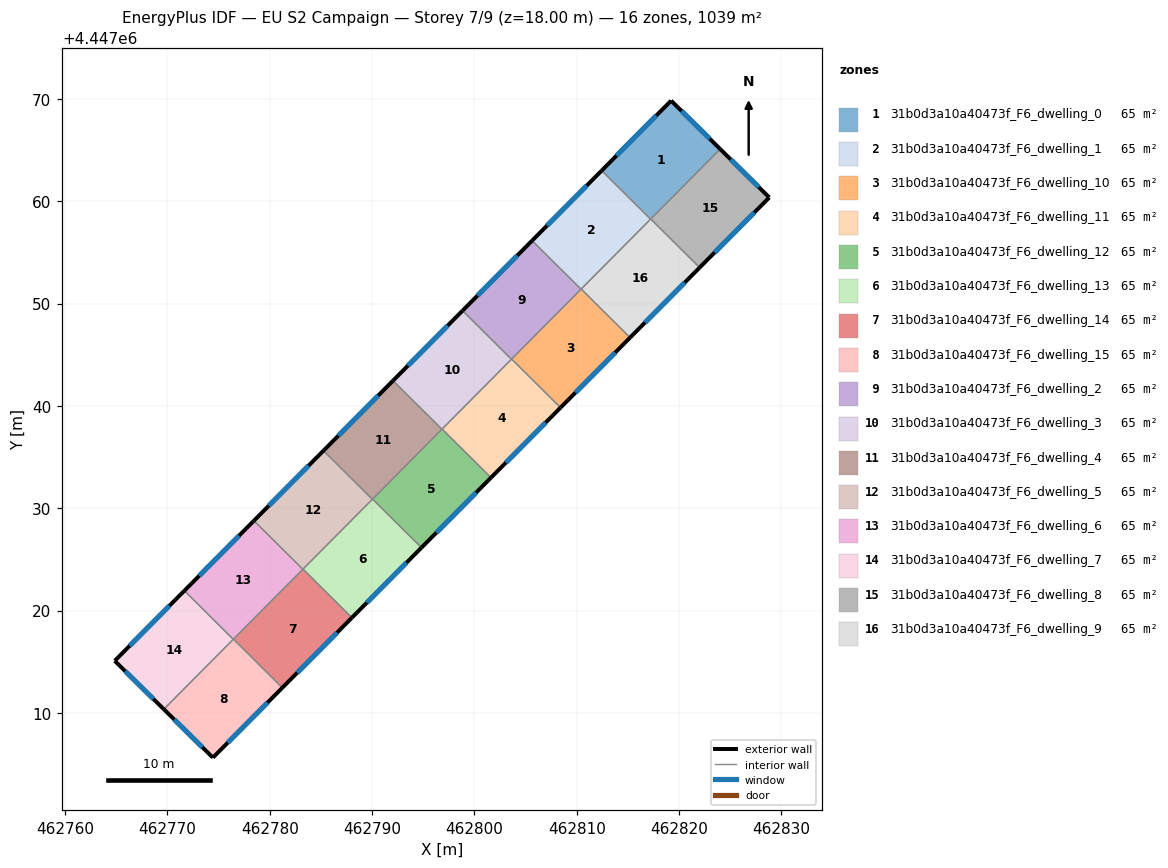
=== STOREY PLAN SPEC (per zone: floor XY polygon, exterior-wall plan segments, windows/doors) ===
zone 1: 31b0d3a10a40473f_F6_dwelling_0  (65.0 m²)
  floor: (462824.02, 4447065.11) (462817.21, 4447058.26) (462812.43, 4447063.01) (462819.22, 4447069.84)
  exterior wall: (462819.22, 4447069.84) – (462812.43, 4447063.01)  [9.6 m]
    window: (462817.77, 4447068.38) – (462813.89, 4447064.47)  [9.4 m²]
  exterior wall: (462824.02, 4447065.11) – (462819.22, 4447069.84)  [6.7 m]
    window: (462822.99, 4447066.12) – (462820.25, 4447068.83)  [6.6 m²]
  interior walls: 3
zone 2: 31b0d3a10a40473f_F6_dwelling_1  (65.0 m²)
  floor: (462817.21, 4447058.26) (462810.41, 4447051.42) (462805.64, 4447056.16) (462812.43, 4447063.01)
  exterior wall: (462812.43, 4447063.01) – (462805.64, 4447056.16)  [9.6 m]
    window: (462810.98, 4447061.54) – (462807.09, 4447057.63)  [9.5 m²]
  interior walls: 4
zone 3: 31b0d3a10a40473f_F6_dwelling_10  (65.0 m²)
  floor: (462815.21, 4447046.69) (462808.41, 4447039.84) (462803.64, 4447044.59) (462810.43, 4447051.43)
  exterior wall: (462808.41, 4447039.84) – (462815.21, 4447046.69)  [9.6 m]
    window: (462809.87, 4447041.31) – (462813.76, 4447045.22)  [9.5 m²]
  interior walls: 4
zone 4: 31b0d3a10a40473f_F6_dwelling_11  (65.0 m²)
  floor: (462808.41, 4447039.84) (462801.62, 4447033.00) (462796.84, 4447037.75) (462803.64, 4447044.59)
  exterior wall: (462801.62, 4447033.00) – (462808.41, 4447039.84)  [9.6 m]
    window: (462803.07, 4447034.47) – (462806.96, 4447038.38)  [9.5 m²]
  interior walls: 4
zone 5: 31b0d3a10a40473f_F6_dwelling_12  (65.0 m²)
  floor: (462801.62, 4447033.00) (462794.82, 4447026.16) (462790.04, 4447030.91) (462796.84, 4447037.75)
  exterior wall: (462794.82, 4447026.16) – (462801.62, 4447033.00)  [9.6 m]
    window: (462796.28, 4447027.62) – (462800.16, 4447031.54)  [9.5 m²]
  interior walls: 4
zone 6: 31b0d3a10a40473f_F6_dwelling_13  (65.0 m²)
  floor: (462794.82, 4447026.16) (462788.03, 4447019.32) (462783.25, 4447024.06) (462790.04, 4447030.91)
  exterior wall: (462788.03, 4447019.32) – (462794.82, 4447026.16)  [9.6 m]
    window: (462789.48, 4447020.78) – (462793.37, 4447024.69)  [9.5 m²]
  interior walls: 4
zone 7: 31b0d3a10a40473f_F6_dwelling_14  (65.0 m²)
  floor: (462788.03, 4447019.32) (462781.23, 4447012.47) (462776.45, 4447017.22) (462783.25, 4447024.06)
  exterior wall: (462781.23, 4447012.47) – (462788.03, 4447019.32)  [9.6 m]
    window: (462782.68, 4447013.94) – (462786.57, 4447017.85)  [9.5 m²]
  interior walls: 4
zone 8: 31b0d3a10a40473f_F6_dwelling_15  (65.0 m²)
  floor: (462781.23, 4447012.47) (462774.44, 4447005.64) (462769.65, 4447010.37) (462776.45, 4447017.22)
  exterior wall: (462774.44, 4447005.64) – (462781.23, 4447012.47)  [9.6 m]
    window: (462775.89, 4447007.10) – (462779.78, 4447011.01)  [9.4 m²]
  exterior wall: (462769.65, 4447010.37) – (462774.44, 4447005.64)  [6.7 m]
    window: (462770.67, 4447009.36) – (462773.41, 4447006.65)  [6.6 m²]
  interior walls: 3
zone 9: 31b0d3a10a40473f_F6_dwelling_2  (65.0 m²)
  floor: (462810.41, 4447051.42) (462803.62, 4447044.57) (462798.84, 4447049.32) (462805.64, 4447056.16)
  exterior wall: (462805.64, 4447056.16) – (462798.84, 4447049.32)  [9.6 m]
    window: (462804.18, 4447054.70) – (462800.30, 4447050.79)  [9.5 m²]
  interior walls: 4
zone 10: 31b0d3a10a40473f_F6_dwelling_3  (65.0 m²)
  floor: (462803.62, 4447044.57) (462796.82, 4447037.73) (462792.04, 4447042.48) (462798.84, 4447049.32)
  exterior wall: (462798.84, 4447049.32) – (462792.04, 4447042.48)  [9.6 m]
    window: (462797.38, 4447047.86) – (462793.50, 4447043.94)  [9.5 m²]
  interior walls: 4
zone 11: 31b0d3a10a40473f_F6_dwelling_4  (65.0 m²)
  floor: (462796.82, 4447037.73) (462790.03, 4447030.89) (462785.25, 4447035.64) (462792.04, 4447042.48)
  exterior wall: (462792.04, 4447042.48) – (462785.25, 4447035.64)  [9.6 m]
    window: (462790.59, 4447041.01) – (462786.70, 4447037.10)  [9.5 m²]
  interior walls: 4
zone 12: 31b0d3a10a40473f_F6_dwelling_5  (65.0 m²)
  floor: (462790.03, 4447030.89) (462783.23, 4447024.05) (462778.45, 4447028.79) (462785.25, 4447035.64)
  exterior wall: (462785.25, 4447035.64) – (462778.45, 4447028.79)  [9.6 m]
    window: (462783.79, 4447034.17) – (462779.91, 4447030.26)  [9.5 m²]
  interior walls: 4
zone 13: 31b0d3a10a40473f_F6_dwelling_6  (65.0 m²)
  floor: (462783.23, 4447024.05) (462776.43, 4447017.20) (462771.65, 4447021.95) (462778.45, 4447028.79)
  exterior wall: (462778.45, 4447028.79) – (462771.65, 4447021.95)  [9.6 m]
    window: (462777.00, 4447027.33) – (462773.11, 4447023.42)  [9.5 m²]
  interior walls: 4
zone 14: 31b0d3a10a40473f_F6_dwelling_7  (65.0 m²)
  floor: (462776.43, 4447017.20) (462769.65, 4447010.37) (462764.85, 4447015.10) (462771.65, 4447021.95)
  exterior wall: (462764.85, 4447015.10) – (462769.65, 4447010.37)  [6.7 m]
    window: (462765.88, 4447014.09) – (462768.62, 4447011.38)  [6.6 m²]
  exterior wall: (462771.65, 4447021.95) – (462764.85, 4447015.10)  [9.7 m]
    window: (462770.20, 4447020.48) – (462766.31, 4447016.57)  [9.5 m²]
  interior walls: 2
zone 15: 31b0d3a10a40473f_F6_dwelling_8  (65.0 m²)
  floor: (462828.81, 4447060.38) (462822.01, 4447053.53) (462817.23, 4447058.28) (462824.02, 4447065.11)
  exterior wall: (462828.81, 4447060.38) – (462824.02, 4447065.11)  [6.7 m]
    window: (462827.79, 4447061.39) – (462825.04, 4447064.10)  [6.6 m²]
  exterior wall: (462822.01, 4447053.53) – (462828.81, 4447060.38)  [9.7 m]
    window: (462823.47, 4447055.00) – (462827.36, 4447058.91)  [9.5 m²]
  interior walls: 2
zone 16: 31b0d3a10a40473f_F6_dwelling_9  (65.0 m²)
  floor: (462822.01, 4447053.53) (462815.21, 4447046.69) (462810.43, 4447051.43) (462817.23, 4447058.28)
  exterior wall: (462815.21, 4447046.69) – (462822.01, 4447053.53)  [9.6 m]
    window: (462816.67, 4447048.15) – (462820.55, 4447052.06)  [9.5 m²]
  interior walls: 4

=== DERIVED (storey summary) ===
Building: EU S2 Campaign
Storey: 7 of 9  (floor level z = 18.00 m)
Storey gross floor area: 1039.4 m²
Zones on this storey: 16
  - 31b0d3a10a40473f_F6_dwelling_0: floor 65.0 m²; exterior wall 16.4 m (49.1 m²); 2 window(s) 16.0 m²; WWR 32.7%
  - 31b0d3a10a40473f_F6_dwelling_1: floor 65.0 m²; exterior wall 9.6 m (28.9 m²); 1 window(s) 9.5 m²; WWR 32.7%
  - 31b0d3a10a40473f_F6_dwelling_10: floor 65.0 m²; exterior wall 9.6 m (28.9 m²); 1 window(s) 9.5 m²; WWR 32.7%
  - 31b0d3a10a40473f_F6_dwelling_11: floor 65.0 m²; exterior wall 9.6 m (28.9 m²); 1 window(s) 9.5 m²; WWR 32.7%
  - 31b0d3a10a40473f_F6_dwelling_12: floor 65.0 m²; exterior wall 9.6 m (28.9 m²); 1 window(s) 9.5 m²; WWR 32.7%
  - 31b0d3a10a40473f_F6_dwelling_13: floor 65.0 m²; exterior wall 9.6 m (28.9 m²); 1 window(s) 9.5 m²; WWR 32.7%
  - 31b0d3a10a40473f_F6_dwelling_14: floor 65.0 m²; exterior wall 9.6 m (28.9 m²); 1 window(s) 9.5 m²; WWR 32.7%
  - 31b0d3a10a40473f_F6_dwelling_15: floor 65.0 m²; exterior wall 16.4 m (49.1 m²); 2 window(s) 16.0 m²; WWR 32.7%
  - 31b0d3a10a40473f_F6_dwelling_2: floor 65.0 m²; exterior wall 9.6 m (28.9 m²); 1 window(s) 9.5 m²; WWR 32.7%
  - 31b0d3a10a40473f_F6_dwelling_3: floor 65.0 m²; exterior wall 9.6 m (28.9 m²); 1 window(s) 9.5 m²; WWR 32.7%
  - 31b0d3a10a40473f_F6_dwelling_4: floor 65.0 m²; exterior wall 9.6 m (28.9 m²); 1 window(s) 9.5 m²; WWR 32.7%
  - 31b0d3a10a40473f_F6_dwelling_5: floor 65.0 m²; exterior wall 9.6 m (28.9 m²); 1 window(s) 9.5 m²; WWR 32.7%
  - 31b0d3a10a40473f_F6_dwelling_6: floor 65.0 m²; exterior wall 9.6 m (28.9 m²); 1 window(s) 9.5 m²; WWR 32.7%
  - 31b0d3a10a40473f_F6_dwelling_7: floor 65.0 m²; exterior wall 16.4 m (49.2 m²); 2 window(s) 16.1 m²; WWR 32.7%
  - 31b0d3a10a40473f_F6_dwelling_8: floor 65.0 m²; exterior wall 16.4 m (49.2 m²); 2 window(s) 16.1 m²; WWR 32.7%
  - 31b0d3a10a40473f_F6_dwelling_9: floor 65.0 m²; exterior wall 9.6 m (28.9 m²); 1 window(s) 9.5 m²; WWR 32.7%
Zone adjacency (shared interzone walls):
  - 31b0d3a10a40473f_F6_dwelling_0 ↔ 31b0d3a10a40473f_F6_dwelling_1
  - 31b0d3a10a40473f_F6_dwelling_0 ↔ 31b0d3a10a40473f_F6_dwelling_8
  - 31b0d3a10a40473f_F6_dwelling_0 ↔ 31b0d3a10a40473f_F6_dwelling_9
  - 31b0d3a10a40473f_F6_dwelling_1 ↔ 31b0d3a10a40473f_F6_dwelling_10
  - 31b0d3a10a40473f_F6_dwelling_1 ↔ 31b0d3a10a40473f_F6_dwelling_2
  - 31b0d3a10a40473f_F6_dwelling_1 ↔ 31b0d3a10a40473f_F6_dwelling_9
  - 31b0d3a10a40473f_F6_dwelling_10 ↔ 31b0d3a10a40473f_F6_dwelling_11
  - 31b0d3a10a40473f_F6_dwelling_10 ↔ 31b0d3a10a40473f_F6_dwelling_2
  - 31b0d3a10a40473f_F6_dwelling_10 ↔ 31b0d3a10a40473f_F6_dwelling_9
  - 31b0d3a10a40473f_F6_dwelling_11 ↔ 31b0d3a10a40473f_F6_dwelling_12
  - 31b0d3a10a40473f_F6_dwelling_11 ↔ 31b0d3a10a40473f_F6_dwelling_2
  - 31b0d3a10a40473f_F6_dwelling_11 ↔ 31b0d3a10a40473f_F6_dwelling_3
  - 31b0d3a10a40473f_F6_dwelling_12 ↔ 31b0d3a10a40473f_F6_dwelling_13
  - 31b0d3a10a40473f_F6_dwelling_12 ↔ 31b0d3a10a40473f_F6_dwelling_3
  - 31b0d3a10a40473f_F6_dwelling_12 ↔ 31b0d3a10a40473f_F6_dwelling_4
  - 31b0d3a10a40473f_F6_dwelling_13 ↔ 31b0d3a10a40473f_F6_dwelling_14
  - 31b0d3a10a40473f_F6_dwelling_13 ↔ 31b0d3a10a40473f_F6_dwelling_4
  - 31b0d3a10a40473f_F6_dwelling_13 ↔ 31b0d3a10a40473f_F6_dwelling_5
  - 31b0d3a10a40473f_F6_dwelling_14 ↔ 31b0d3a10a40473f_F6_dwelling_15
  - 31b0d3a10a40473f_F6_dwelling_14 ↔ 31b0d3a10a40473f_F6_dwelling_5
  - 31b0d3a10a40473f_F6_dwelling_14 ↔ 31b0d3a10a40473f_F6_dwelling_6
  - 31b0d3a10a40473f_F6_dwelling_15 ↔ 31b0d3a10a40473f_F6_dwelling_6
  - 31b0d3a10a40473f_F6_dwelling_15 ↔ 31b0d3a10a40473f_F6_dwelling_7
  - 31b0d3a10a40473f_F6_dwelling_2 ↔ 31b0d3a10a40473f_F6_dwelling_3
  - 31b0d3a10a40473f_F6_dwelling_3 ↔ 31b0d3a10a40473f_F6_dwelling_4
  - 31b0d3a10a40473f_F6_dwelling_4 ↔ 31b0d3a10a40473f_F6_dwelling_5
  - 31b0d3a10a40473f_F6_dwelling_5 ↔ 31b0d3a10a40473f_F6_dwelling_6
  - 31b0d3a10a40473f_F6_dwelling_6 ↔ 31b0d3a10a40473f_F6_dwelling_7
  - 31b0d3a10a40473f_F6_dwelling_8 ↔ 31b0d3a10a40473f_F6_dwelling_9